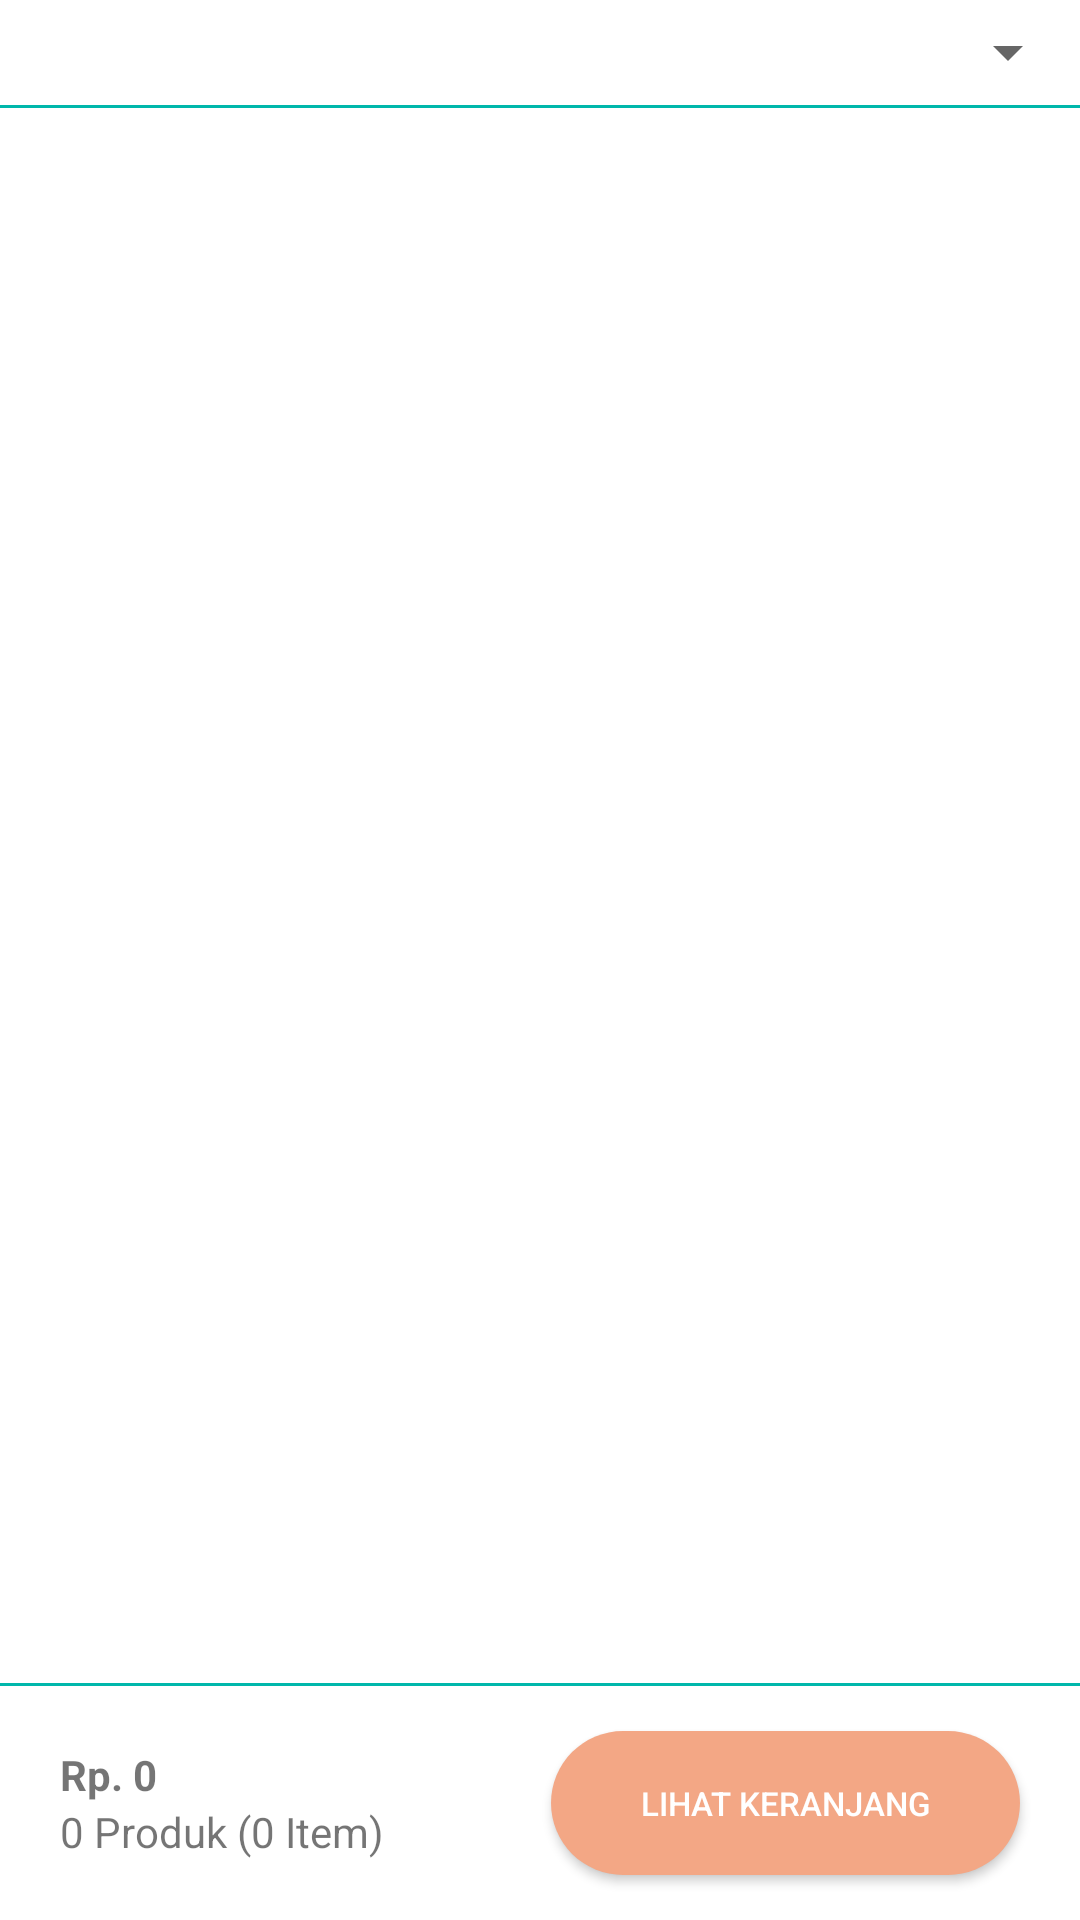

Here is an Android app screen rendered from its layout file. Give the layout XML and the strings, colors and styles it references.
<!-- AndroidManifest.xml: application theme AppTheme -->
<!-- res/layout/fragment_penjualan.xml -->
<?xml version="1.0" encoding="utf-8"?>
<LinearLayout
    xmlns:android="http://schemas.android.com/apk/res/android"
    android:layout_width="match_parent"
    android:background="@color/colorWhite"
    android:layout_height="match_parent"
    android:orientation="vertical"
    >
    <Spinner
        android:id="@+id/kategori_spinner"
        android:layout_width="match_parent"
        android:layout_height="35sp"
        />
    <View
        android:layout_width="match_parent"
        android:layout_height="1sp"
        android:background="@color/colorPrimary"
        />
    <android.support.v7.widget.RecyclerView
        android:id="@+id/recycler_view"
        android:layout_width="match_parent"
        android:layout_height="match_parent"
        android:clipToPadding="false"
        android:scrollbars="vertical"
        android:layout_weight="1"
        />
    <View
        android:layout_width="match_parent"
        android:layout_height="1sp"
        android:background="@color/colorPrimary"
        />
    <LinearLayout
        android:id="@+id/cartDetail"
        android:layout_width="match_parent"
        android:layout_height="wrap_content"
        android:orientation="horizontal"
        >

        <LinearLayout
            android:layout_width="match_parent"
            android:layout_height="wrap_content"
            android:layout_margin="20dp"
            android:layout_weight="1"
            android:orientation="vertical">

            <TextView
                android:id="@+id/totalPembayaran"
                android:layout_width="match_parent"
                android:layout_height="wrap_content"
                android:text="Rp. 0"
                android:textStyle="bold" />

            <TextView
                android:id="@+id/totalProduk"
                android:layout_width="match_parent"
                android:layout_height="wrap_content"
                android:text="0 Produk (0 Item)" />
        </LinearLayout>

        <Button
            android:id="@+id/buttonCheckout"
            android:layout_width="wrap_content"
            android:layout_height="wrap_content"
            android:layout_gravity="center"
            android:paddingRight="30dp"
            android:paddingLeft="30dp"
            android:layout_marginRight="20sp"
            android:background="@drawable/button_cyrcle_accent"
            android:text="Lihat Keranjang"
            android:textSize="11sp"
            android:textColor="@color/white" />


    </LinearLayout>
</LinearLayout>
<!-- resources referenced by this layout -->
<resources>
  <color name="colorPrimary">#00B7AB</color>
  <color name="colorWhite">#FFFFFF</color>
  <color name="white">#FFFFFF</color>
  <!-- drawable button_cyrcle_accent (drawable) -->
  <?xml version="1.0" encoding="utf-8"?>
  <shape xmlns:android="http://schemas.android.com/apk/res/android"
      android:shape="rectangle" >
  
      <solid android:color="@color/colorAccent" />
  
      <corners
          android:bottomLeftRadius="50dp"
          android:bottomRightRadius="50dp"
          android:topLeftRadius="50dp"
          android:topRightRadius="50dp" />
  </shape>
  <style name="AppTheme" parent="Theme.AppCompat.Light.DarkActionBar">
          
          <item name="colorPrimary">@color/colorPrimary</item>
          <item name="colorPrimaryDark">@color/colorPrimaryDark</item>
          <item name="colorAccent">@color/colorAccent</item>
      </style>
  <color name="colorAccent">#F3A785</color>
  <color name="colorPrimaryDark">#0DA299</color>
</resources>
